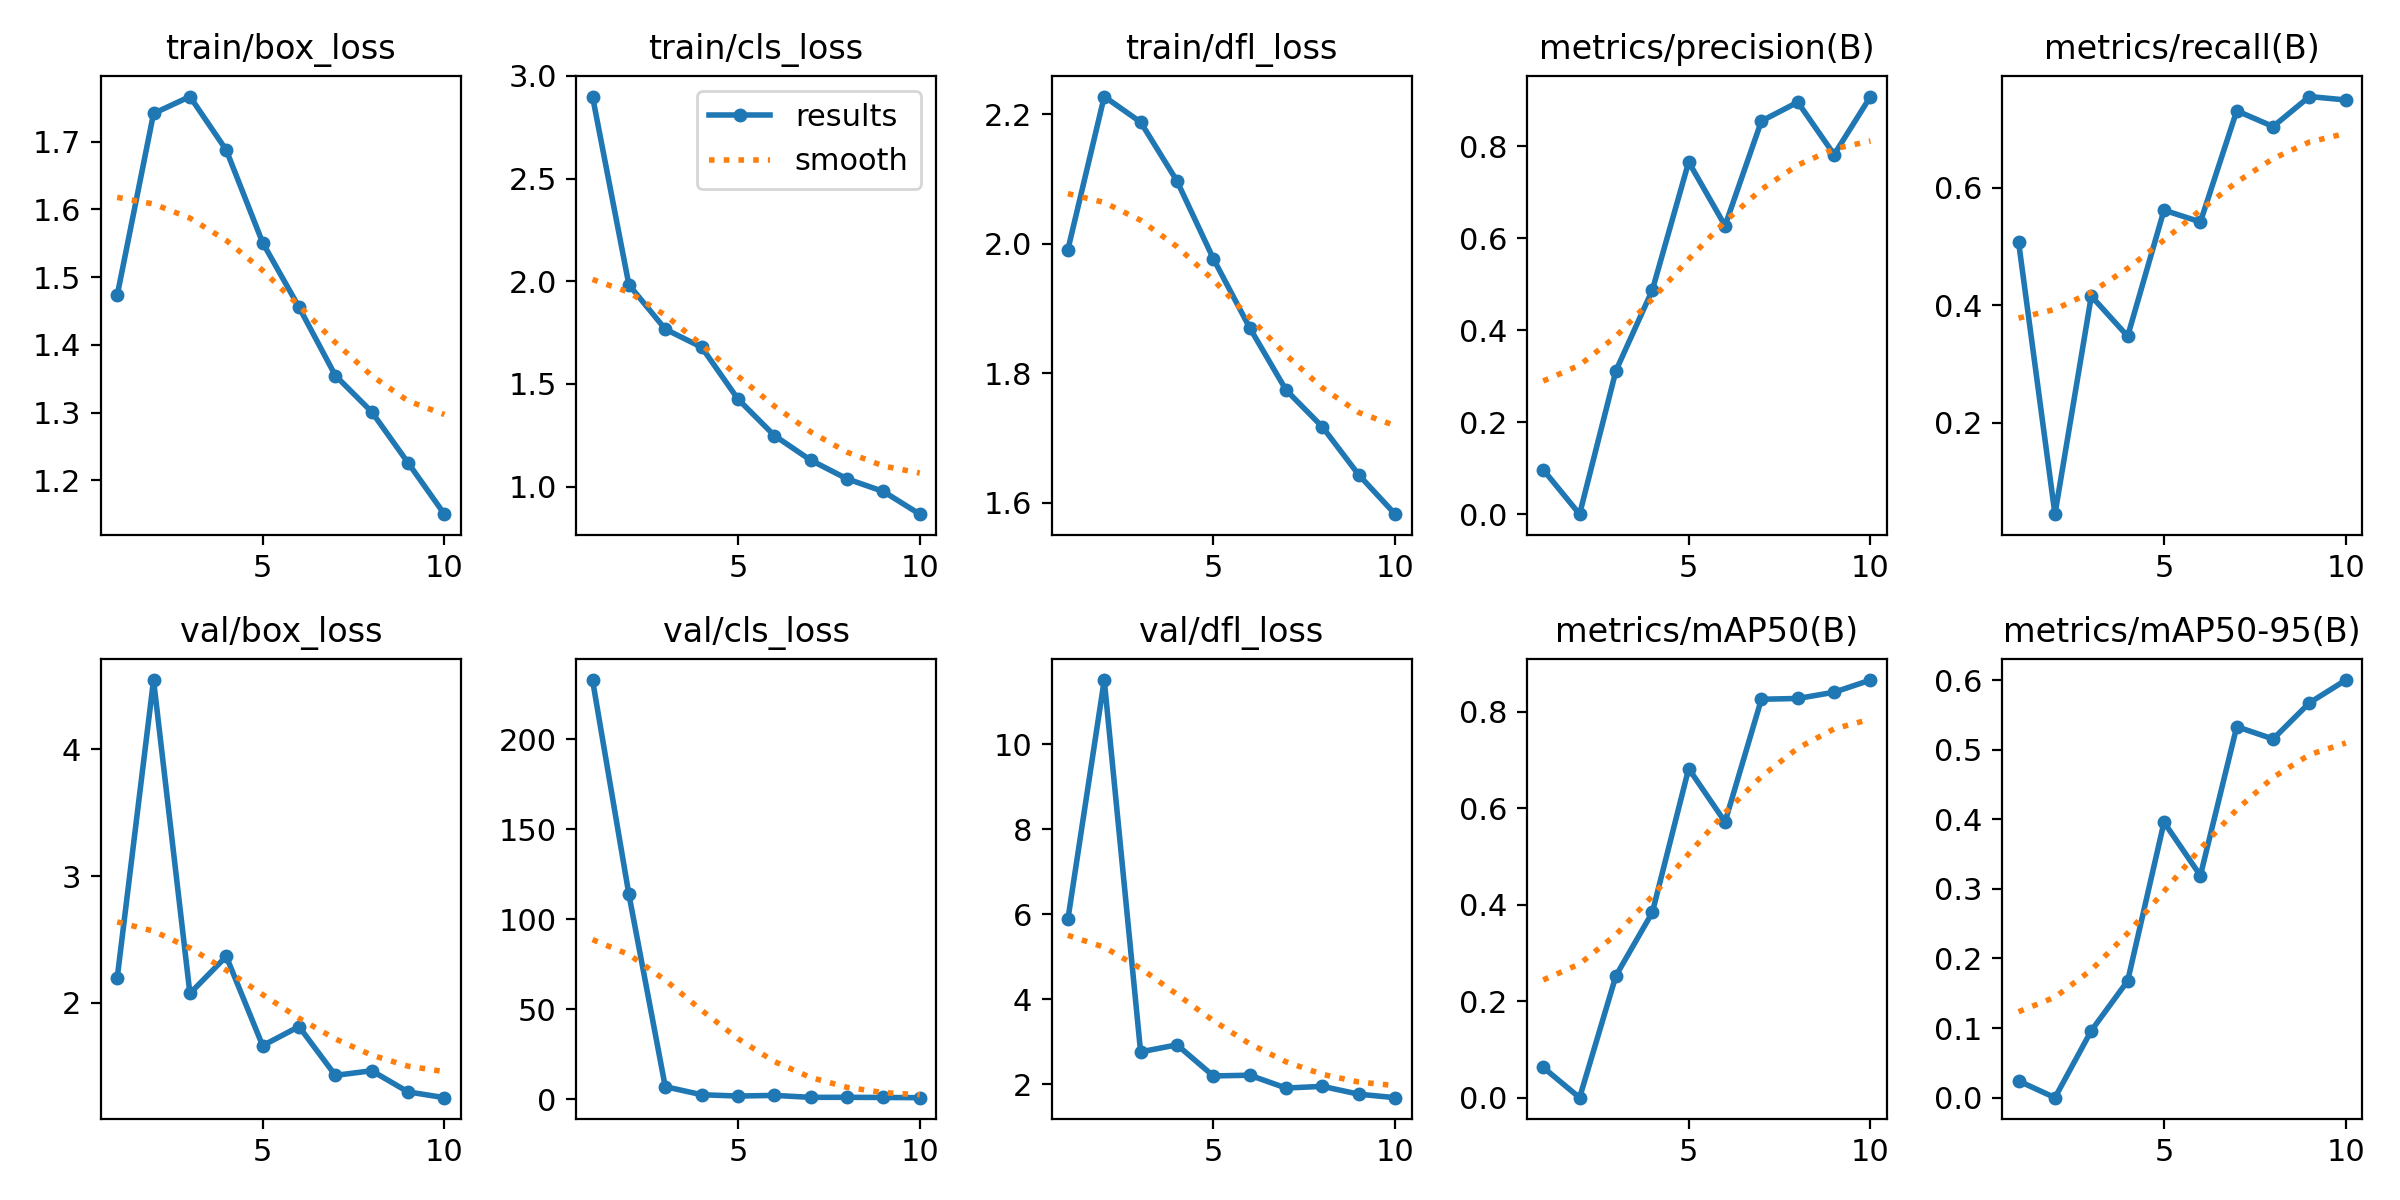

Source data for this figure (header and first rows):
epoch, time, train/box_loss, train/cls_loss, train/dfl_loss, metrics/precision(B), metrics/recall(B), metrics/mAP50(B), metrics/mAP50-95(B), val/box_loss, val/cls_loss, val/dfl_loss, lr/pg0, lr/pg1, lr/pg2
1, 57.38, 1.473, 2.899, 1.991, 0.09674, 0.5079, 0.0628, 0.02406, 2.195, 232.9, 5.878, 0.0005493, 0.0005493, 0.0005493
2, 93.57, 1.741, 1.983, 2.227, 0.00017, 0.04461, 9e-05, 3e-05, 4.548, 113.8, 11.5, 0.0009956, 0.0009956, 0.0009956
3, 129.9, 1.766, 1.767, 2.188, 0.312, 0.4158, 0.2529, 0.09629, 2.074, 7.032, 2.762, 0.001332, 0.001332, 0.001332
4, 166, 1.687, 1.679, 2.097, 0.4869, 0.3476, 0.384, 0.1677, 2.366, 2.566, 2.927, 0.001172, 0.001172, 0.001172
5, 202.1, 1.551, 1.426, 1.977, 0.7653, 0.5622, 0.6821, 0.3957, 1.662, 1.824, 2.196, 0.001007, 0.001007, 0.001007
6, 238.3, 1.456, 1.249, 1.87, 0.627, 0.5421, 0.5717, 0.3191, 1.813, 2.19, 2.214, 0.0008418, 0.0008418, 0.0008418
7, 274.3, 1.355, 1.129, 1.774, 0.8542, 0.7313, 0.8259, 0.533, 1.428, 1.107, 1.912, 0.0006768, 0.0006768, 0.0006768
8, 310.1, 1.301, 1.038, 1.717, 0.8953, 0.7045, 0.8275, 0.5153, 1.464, 1.135, 1.951, 0.0005118, 0.0005118, 0.0005118
9, 345.9, 1.226, 0.9761, 1.643, 0.7814, 0.7556, 0.8405, 0.5673, 1.297, 1.035, 1.767, 0.0003467, 0.0003467, 0.0003467
10, 381.9, 1.15, 0.8657, 1.582, 0.9075, 0.7497, 0.8657, 0.6, 1.251, 0.9258, 1.685, 0.0001817, 0.0001817, 0.0001817
